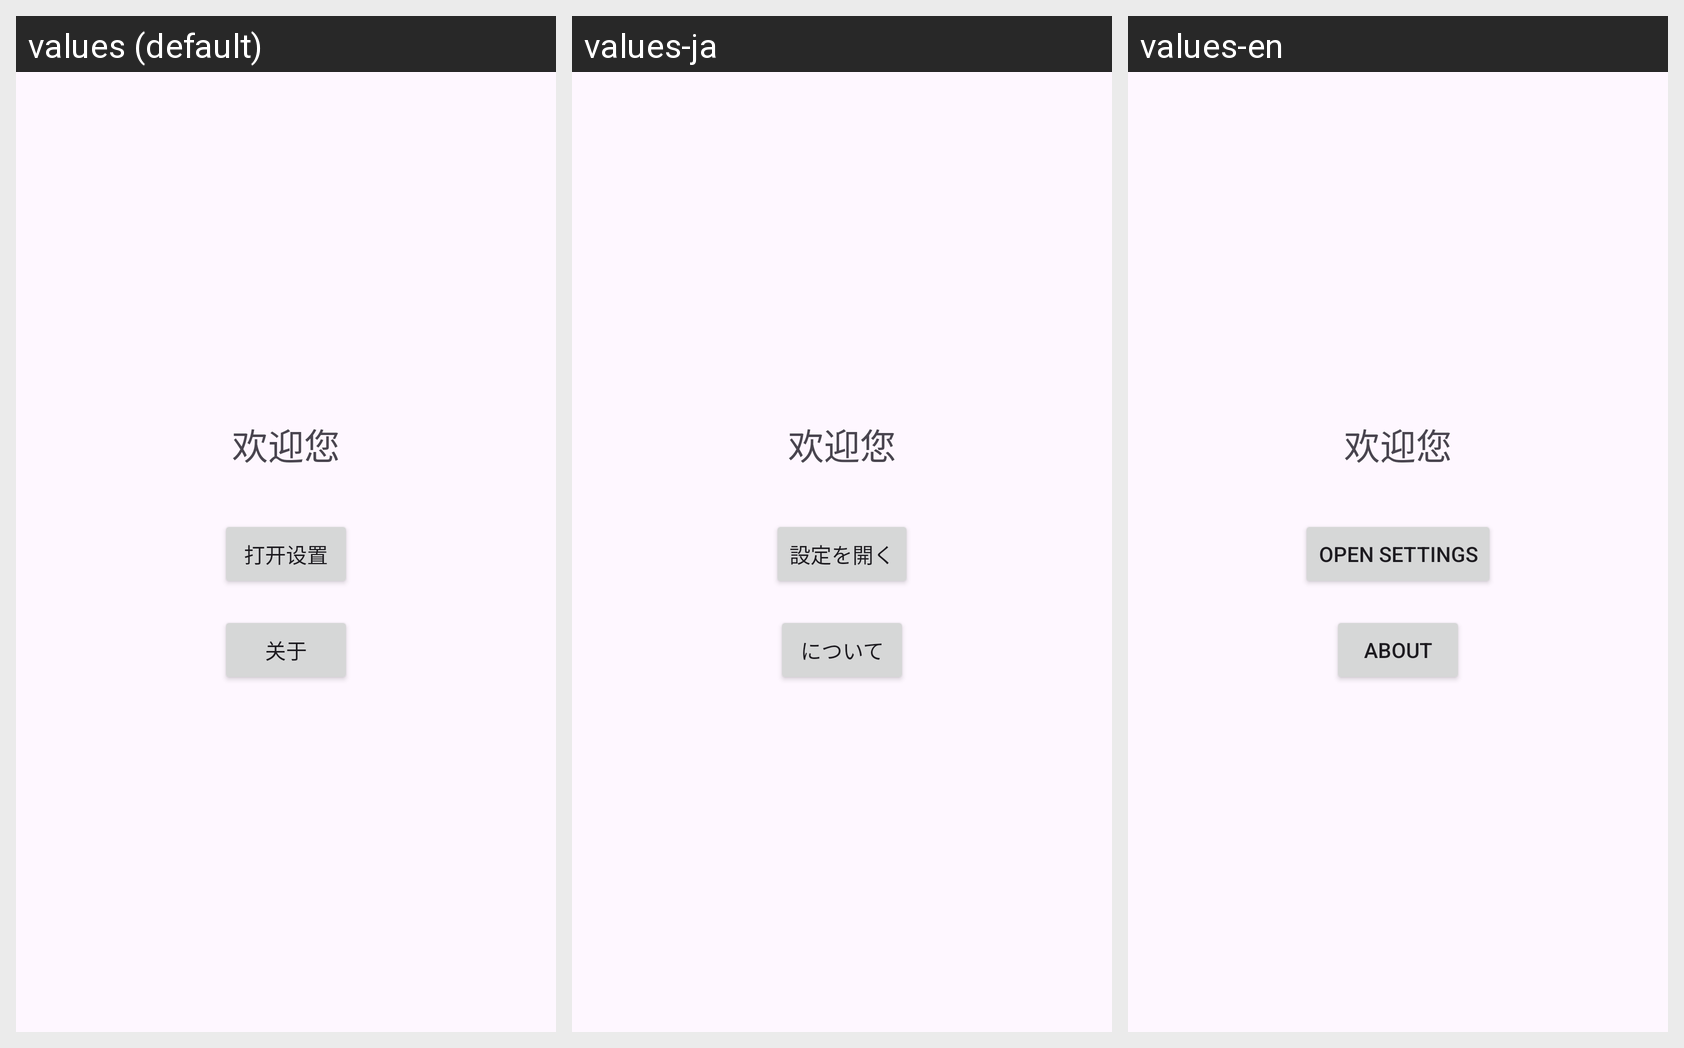

For this localized Android screen grid, give each drawn string resource with its value in every locale shown.
Android screen res/layout/activity_main.xml rendered under 3 locales, left to right: values (default), values-ja, values-en. Device: Nexus 5 (rendered at 1080×1920; each locale shown at half size, 540×960, under a caption strip naming it); theme Theme.MyCleanApp.
Strings drawn on this screen, with the default value and each locale's value (text and hints the layout hard-codes, and strings that could not be matched under every locale, appear in the picture but are not listed):

open_settings
  values: 打开设置
  values-ja: 設定を開く
  values-en: Open Settings

about
  values: 关于
  values-ja: について
  values-en: About
